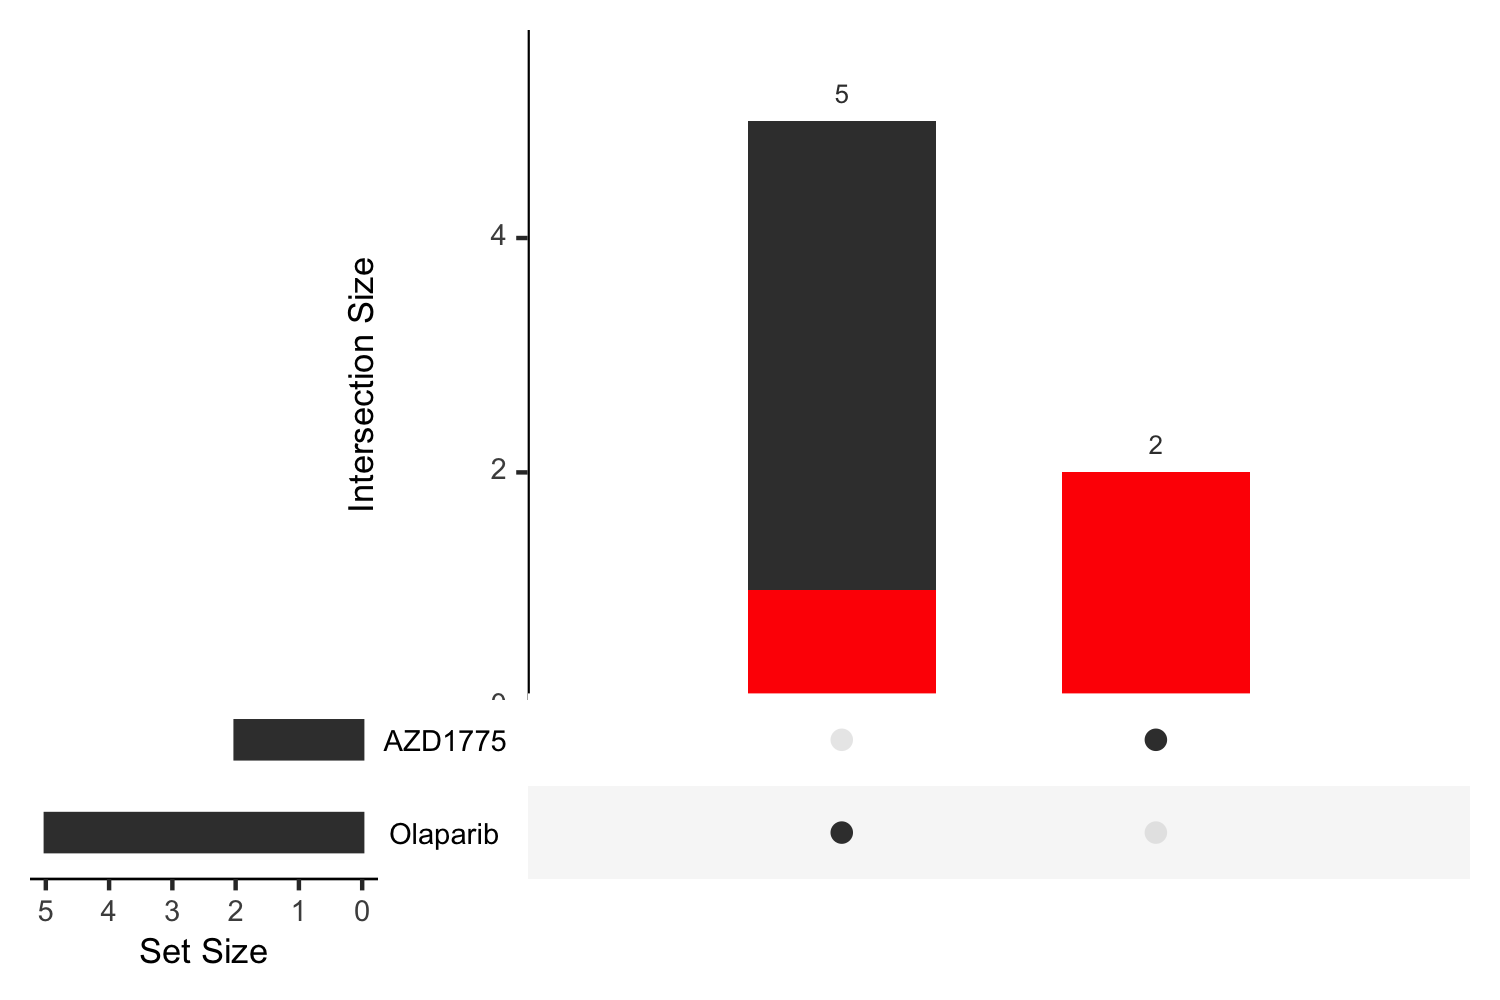

Values plotted in this chart, from the file beside it:
pathway, AZD1775, Olaparib, reg, avg.rank
cluster.1.DOWN, 1, , Up, 1
cluster.2.DOWN, , 1, Down, 1
cluster.3.UP, 2, , Up, 2
cluster.0.UP, , 2, Down, 2
cluster.5.UP, , 3, Up, 3
cluster.3.UP, , 4, Down, 4
cluster.1.DOWN, , 5, Down, 5
